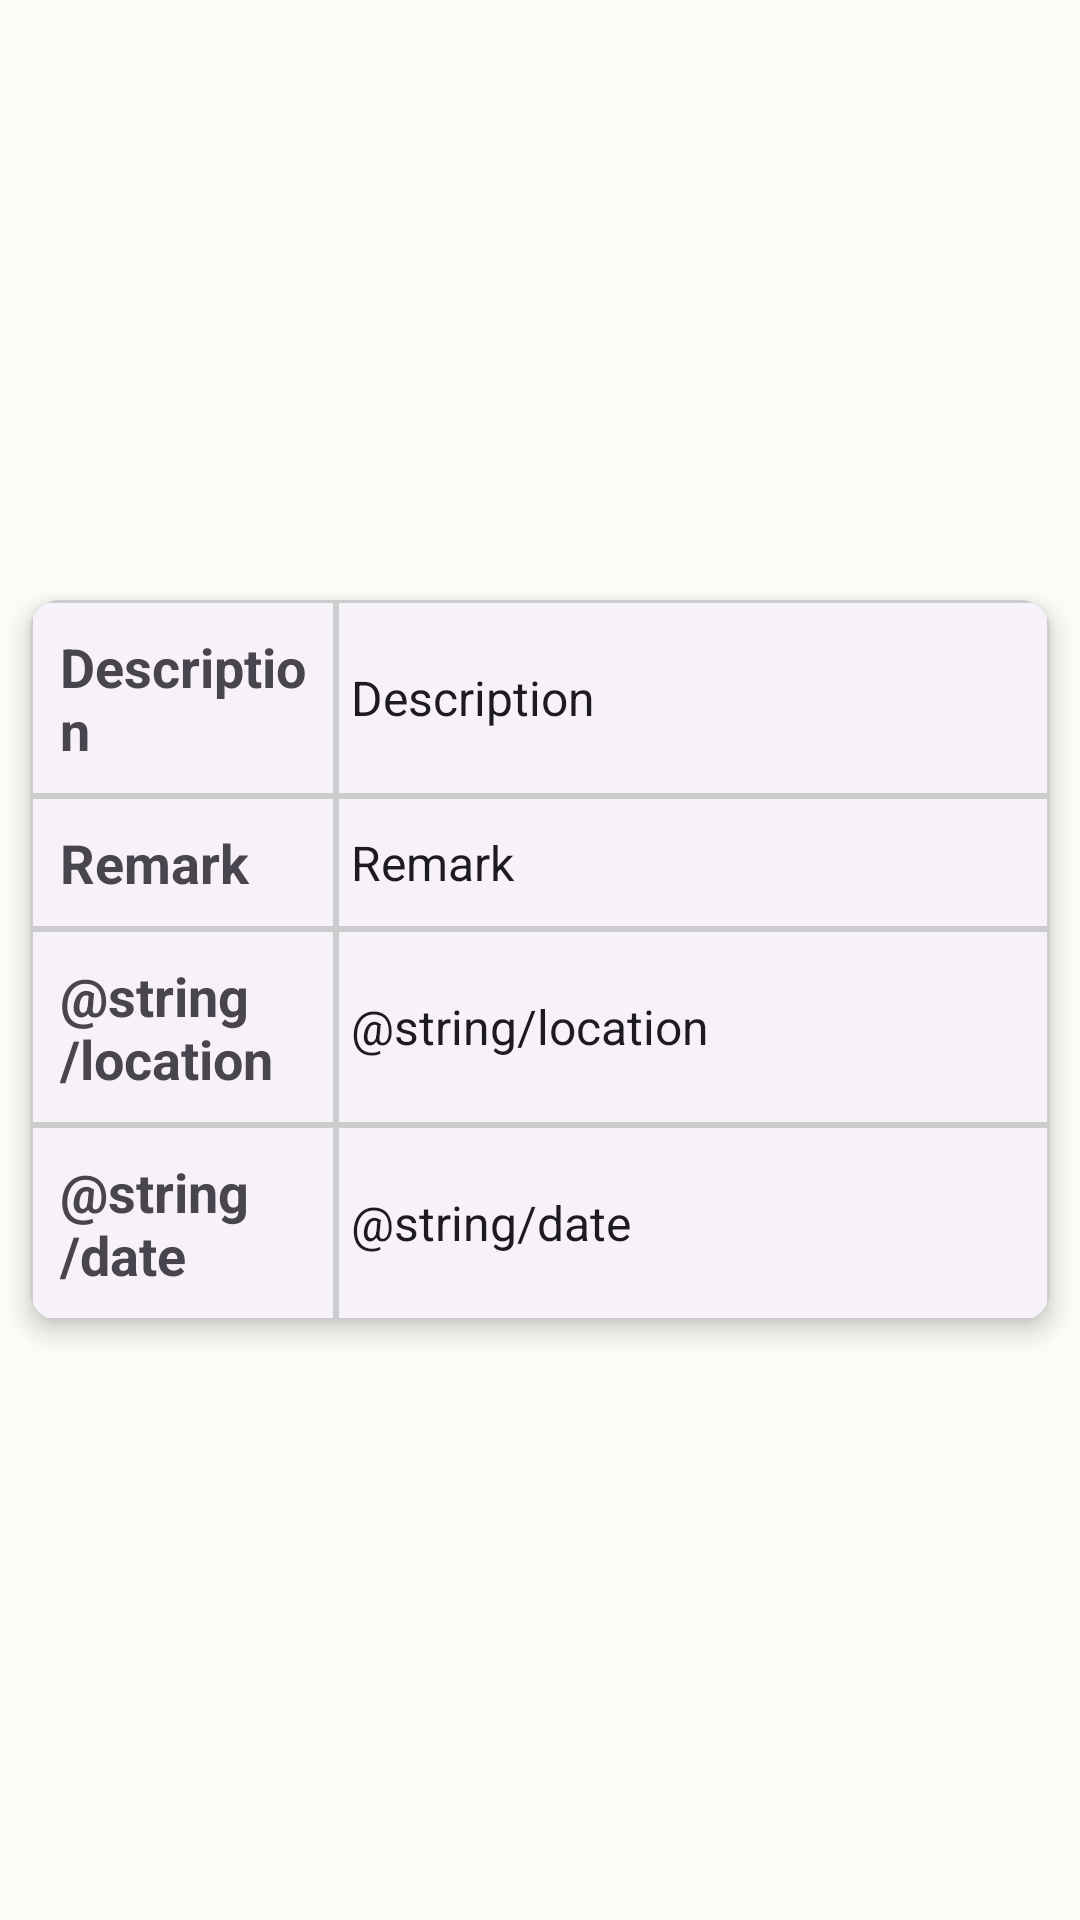

Here is an Android app screen rendered from its layout file. Give the layout XML and the strings, colors and styles it references.
<!-- AndroidManifest.xml: application theme Theme.ObservationApp -->
<!-- res/layout/observation_history_item.xml -->
<?xml version="1.0" encoding="utf-8"?>
<androidx.constraintlayout.widget.ConstraintLayout xmlns:android="http://schemas.android.com/apk/res/android"
    xmlns:app="http://schemas.android.com/apk/res-auto"
    android:layout_width="match_parent"
    android:layout_height="wrap_content">

    <com.google.android.material.card.MaterialCardView
        android:id="@+id/materialCardObservation"
        android:layout_margin="@dimen/dimen_10dp"
        android:layout_width="match_parent"
        android:layout_height="wrap_content"
        android:clickable="true"
        android:focusable="true"
        android:checkable="true"
        style="@style/Widget.Material3.CardView.Elevated"
        app:layout_constraintBottom_toBottomOf="parent"
        app:layout_constraintEnd_toEndOf="parent"
        app:layout_constraintStart_toStartOf="parent"
        app:cardCornerRadius="@dimen/dimen_10dp"
        app:cardElevation="@dimen/dimen_5dp"
        app:layout_constraintTop_toTopOf="parent">

        <LinearLayout
            android:layout_width="match_parent"
            android:layout_height="match_parent"
            android:orientation="vertical">

            <LinearLayout
                android:layout_width="match_parent"
                android:layout_height="match_parent"
                android:weightSum="1"
                android:orientation="horizontal">

                <TextView
                    android:background="@drawable/customborder"
                    android:padding="@dimen/dimen_10dp"
                    android:layout_width="0dp"
                    android:layout_height="match_parent"
                    android:gravity="center_vertical"
                    android:layout_weight=".3"
                    android:textStyle="bold"
                    android:textAppearance="@style/TextAppearance.AppCompat.Medium"
                    android:text="@string/description" />

                <TextView
                    android:background="@drawable/customborder"
                    android:gravity="center_vertical"
                    android:id="@+id/tvObservationTitleDescription"
                    android:layout_width="0dp"
                    android:textAppearance="@style/TextAppearance.AppCompat.Menu"
                    android:layout_weight=".7"
                    android:layout_height="match_parent"
                    android:paddingStart="@dimen/dimen_5dp"
                    android:paddingEnd="0dp"
                    android:text="@string/description" />
            </LinearLayout>

            <LinearLayout
                android:background="@drawable/customborder"
                android:layout_width="match_parent"
                android:layout_height="match_parent"
                android:weightSum="1"
                android:orientation="horizontal">

                <TextView
                    android:background="@drawable/customborder"
                    android:padding="@dimen/dimen_10dp"
                    android:layout_width="0dp"
                    android:layout_height="match_parent"
                    android:gravity="center_vertical"
                    android:layout_weight=".3"
                    android:textStyle="bold"
                    android:textAppearance="@style/TextAppearance.AppCompat.Medium"
                    android:text="@string/remark" />

                <TextView
                    android:background="@drawable/customborder"
                    android:layout_height="match_parent"
                    android:layout_width="0dp"
                    android:textAppearance="@style/TextAppearance.AppCompat.Menu"
                    android:gravity="center_vertical"
                    android:id="@+id/tvObservationRemark"
                    android:layout_weight=".7"
                    android:paddingStart="@dimen/dimen_5dp"
                    android:paddingEnd="0dp"
                    android:text="@string/remark" />
            </LinearLayout>

            <LinearLayout
                android:background="@drawable/customborder"
                android:layout_width="match_parent"
                android:layout_height="match_parent"
                android:weightSum="1"
                android:orientation="horizontal">

                <TextView
                    android:background="@drawable/customborder"
                    android:padding="@dimen/dimen_10dp"
                    android:layout_width="0dp"
                    android:layout_height="match_parent"
                    android:gravity="center_vertical"
                    android:layout_weight=".3"
                    android:textStyle="bold"
                    android:textAppearance="@style/TextAppearance.AppCompat.Medium"
                    android:text="@string/location" />

                <TextView
                    android:background="@drawable/customborder"
                    android:gravity="center_vertical"
                    android:id="@+id/tvObservationLocation"
                    android:layout_width="0dp"
                    android:layout_weight=".7"
                    android:layout_height="match_parent"
                    android:textAppearance="@style/TextAppearance.AppCompat.Menu"
                    android:paddingStart="@dimen/dimen_5dp"
                    android:paddingEnd="0dp"
                    android:text="@string/location" />
            </LinearLayout>

            <LinearLayout
                android:background="@drawable/customborder"
                android:layout_width="match_parent"
                android:layout_height="match_parent"
                android:weightSum="1"
                android:orientation="horizontal">

                <TextView
                    android:background="@drawable/customborder"
                    android:padding="@dimen/dimen_10dp"
                    android:layout_width="0dp"
                    android:layout_height="match_parent"
                    android:gravity="center_vertical"
                    android:layout_weight=".3"
                    android:textStyle="bold"
                    android:textAppearance="@style/TextAppearance.AppCompat.Medium"
                    android:text="@string/date" />

                <TextView
                    android:background="@drawable/customborder"
                    android:gravity="center_vertical"
                    android:id="@+id/tvObservationDate"
                    android:layout_width="0dp"
                    android:layout_weight=".7"
                    android:layout_height="match_parent"
                    android:textAppearance="@style/TextAppearance.AppCompat.Menu"
                    android:paddingStart="@dimen/dimen_5dp"
                    android:paddingEnd="0dp"
                    android:text="@string/date" />
            </LinearLayout>

        </LinearLayout>

    </com.google.android.material.card.MaterialCardView>
</androidx.constraintlayout.widget.ConstraintLayout>
<!-- resources referenced by this layout -->
<resources>
  <dimen name="dimen_10dp">10dp</dimen>
  <dimen name="dimen_5dp">5dp</dimen>
  <!-- drawable customborder (drawable) -->
  <?xml version="1.0" encoding="UTF-8"?>
  <shape xmlns:android="http://schemas.android.com/apk/res/android"
      android:shape="rectangle">
      
      
      <stroke
          android:width="1dp"
          android:color="#CCCCCC" />
  </shape>
  <string name="description">Description</string>
  <string name="remark">Remark</string>
  <style name="Theme.ObservationApp" parent="Base.Theme.ObservationApp" />
  <color name="md_theme_primary">#006C48</color>
  <color name="md_theme_onPrimary">#FFFFFF</color>
  <color name="md_theme_primaryContainer">#8DF7C2</color>
  <color name="md_theme_onPrimaryContainer">#002113</color>
  <color name="md_theme_secondary">#006C49</color>
  <color name="md_theme_onSecondary">#FFFFFF</color>
  <color name="md_theme_secondaryContainer">#8BF7C4</color>
  <color name="md_theme_onSecondaryContainer">#002114</color>
  <color name="md_theme_tertiary">#3C6472</color>
  <color name="md_theme_onTertiary">#FFFFFF</color>
  <color name="md_theme_tertiaryContainer">#C0E9FA</color>
  <color name="md_theme_onTertiaryContainer">#001F28</color>
  <color name="md_theme_error">#BA1A1A</color>
  <color name="md_theme_errorContainer">#FFDAD6</color>
  <color name="md_theme_onError">#FFFFFF</color>
  <color name="md_theme_onErrorContainer">#410002</color>
  <color name="md_theme_background">#FBFDF8</color>
  <color name="md_theme_onBackground">#191C1A</color>
  <color name="md_theme_surface">#F8FAF6</color>
  <color name="md_theme_onSurface">#191C1A</color>
  <color name="md_theme_surfaceVariant">#DCE5DD</color>
  <color name="md_theme_onSurfaceVariant">#404943</color>
  <color name="md_theme_outline">#707973</color>
  <color name="md_theme_inverseOnSurface">#EFF1ED</color>
  <color name="md_theme_inverseSurface">#2E312F</color>
  <color name="md_theme_inversePrimary">#70DBA7</color>
  <style name="Widget.App.AppBarLayout" parent="Widget.Material3.AppBarLayout">
          
          <item name="android:background">@color/md_theme_primary</item>
      </style>
  <style name="Widget.App.Toolbar" parent="Widget.Material3.Toolbar">
          <item name="materialThemeOverlay">@style/ThemeOverlay.App.Toolbar</item>
          <item name="titleTextColor">@color/md_theme_onTertiary</item>
          <item name="navigationIconTint">@color/md_theme_onTertiary</item>
      </style>
  <style name="ThemeOverlay.App.Toolbar" parent="">
          
          <item name="colorControlNormal">@color/md_theme_onTertiary</item>
      </style>
</resources>
